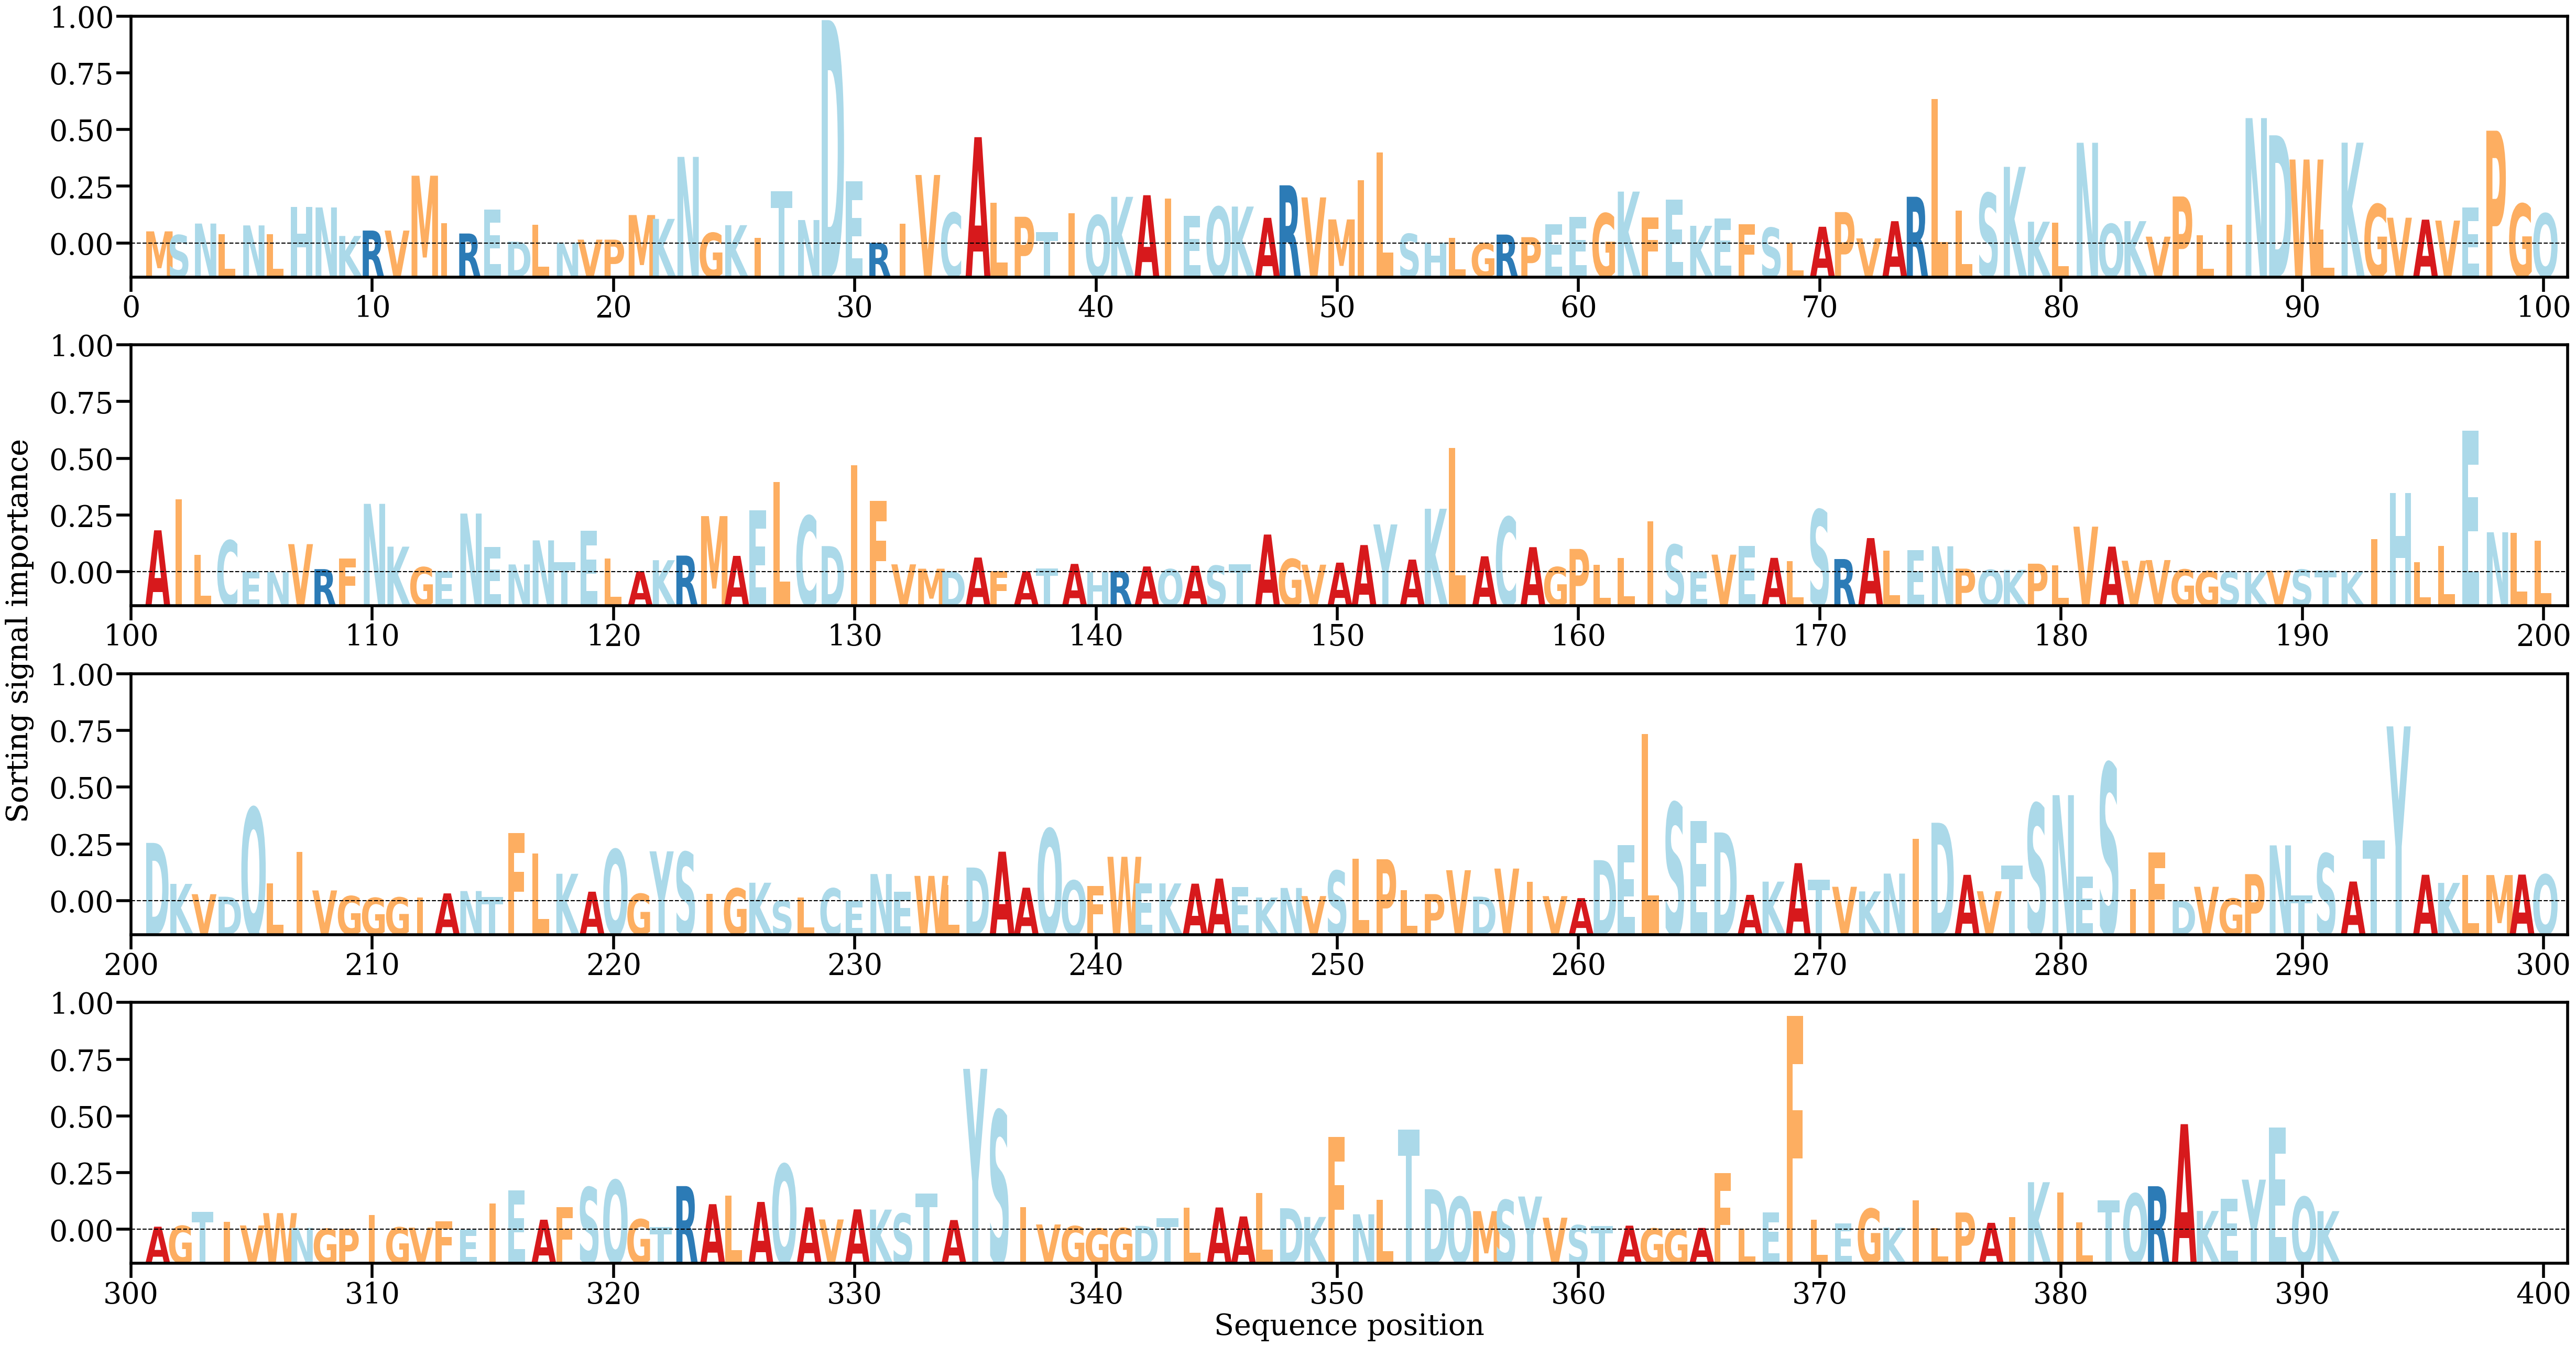

The table this chart was drawn from, first rows:
AA, Alpha
M, [0.00105619]
S, [0.00074217]
N, [0.0017196]
L, [0.00083202]
N, [0.00156321]
L, [0.0008164]
H, [0.00314347]
N, [0.00309099]
K, [0.00066467]
R, [0.00112497]
V, [0.0011242]
M, [0.00578958]
I, [0.00174898]
R, [0.00087352]
E, [0.00291538]
D, [0.00018278]
L, [0.00160067]
N, [0.00010311]
V, [0.0003532]
P, [0.0003516]
M, [0.00244431]
K, [0.00211809]
N, [0.0073919]
G, [0.00092808]
K, [0.0015831]
I, [0.00049633]
T, [0.00448311]
N, [0.00201954]
D, [0.0190241]
E, [0.00532108]
R, [7.552745e-05]
I, [0.00172487]
V, [0.00585232]
C, [0.00263613]
A, [0.00906837]
L, [0.00349636]
P, [0.00229857]
T, [0.00097915]
I, [0.00258589]
Q, [0.0024233]
K, [0.00399353]
A, [0.0041305]
I, [0.00385594]
E, [0.00239579]
Q, [0.00313751]
K, [0.00316616]
A, [0.00220688]
R, [0.00497381]
V, [0.0039438]
M, [0.00207106]
I, [0.00539646]
L, [0.00775559]
S, [0.00084404]
H, [8.1394355e-05]
L, [0.0005001]
G, [3.917202e-05]
R, [0.00078524]
P, [0.00056224]
E, [0.00164604]
E, [0.00229477]
... 331 more rows
